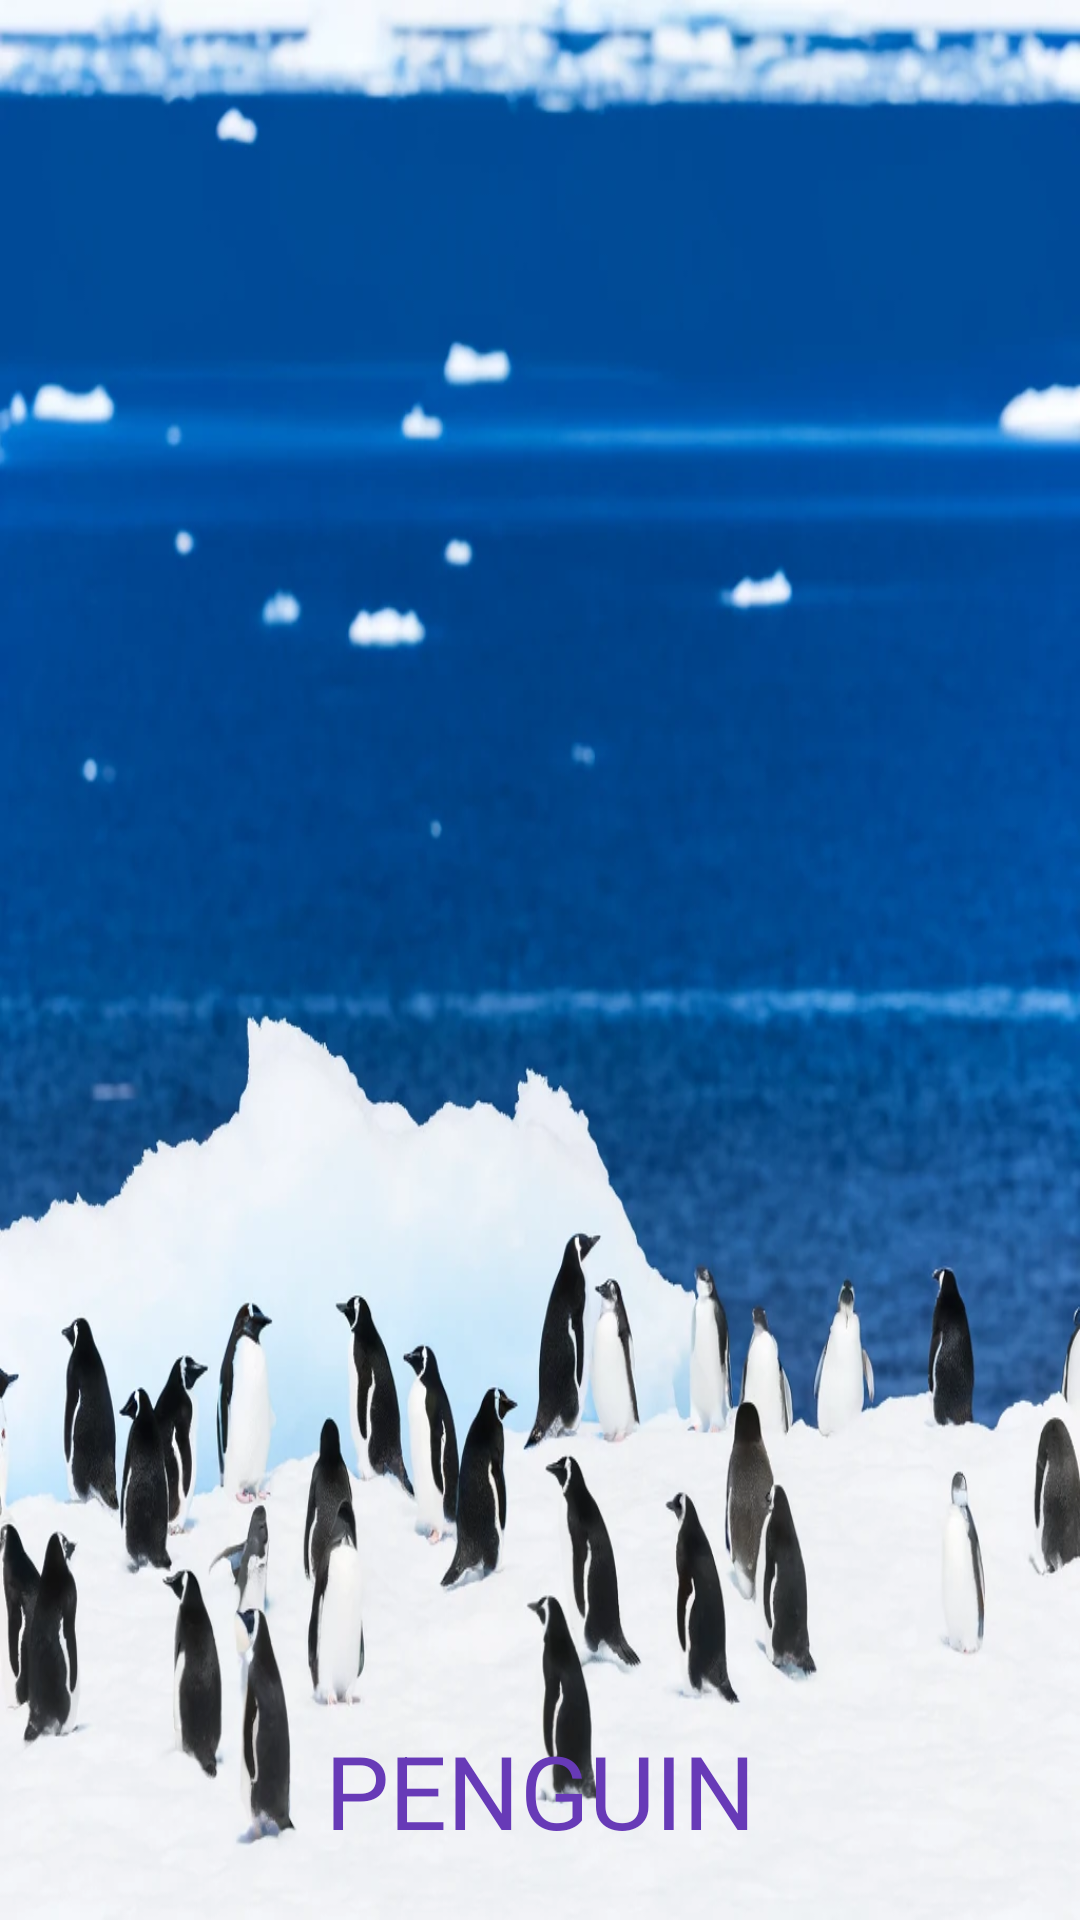

Android layout source for this screen:
<!-- AndroidManifest.xml: application theme Theme.AnimalsApp -->
<!-- res/layout/activity_penguin.xml -->
<?xml version="1.0" encoding="utf-8"?>
<androidx.constraintlayout.widget.ConstraintLayout xmlns:android="http://schemas.android.com/apk/res/android"
    xmlns:app="http://schemas.android.com/apk/res-auto"
    xmlns:tools="http://schemas.android.com/tools"
    android:layout_width="match_parent"
    android:layout_height="match_parent"
    tools:context=".glacier.Penguin">

    <ImageView
        android:id="@+id/imageView39"
        android:layout_width="wrap_content"
        android:layout_height="wrap_content"
        app:layout_constraintBottom_toBottomOf="parent"
        app:layout_constraintEnd_toEndOf="parent"
        app:layout_constraintStart_toStartOf="parent"
        app:layout_constraintTop_toTopOf="parent"
        app:srcCompat="@drawable/penguen"
        android:scaleType="fitXY"
        />

    <TextView
        android:id="@+id/textView11"
        android:layout_width="156dp"
        android:layout_height="46dp"
        android:layout_marginBottom="20dp"
        android:text="PENGUIN"
        android:textAlignment="center"
        android:textColor="#673AB7"
        android:textSize="34sp"
        app:layout_constraintBottom_toBottomOf="@+id/imageView39"
        app:layout_constraintEnd_toEndOf="parent"
        app:layout_constraintStart_toStartOf="parent" />

    <ImageView
        android:id="@+id/imageView41"
        android:layout_width="54dp"
        android:layout_height="42dp"
        android:layout_marginStart="280dp"
        android:layout_marginTop="20dp"
        android:onClick="sound"
        app:layout_constraintEnd_toEndOf="parent"
        app:layout_constraintStart_toStartOf="parent"
        app:layout_constraintTop_toTopOf="@+id/imageView39"
        app:srcCompat="@drawable/loudspeaker" />

</androidx.constraintlayout.widget.ConstraintLayout>
<!-- resources referenced by this layout -->
<resources>
  <!-- drawable penguen: webp bitmap (drawable, 142942 bytes) -->
  <style name="Theme.AnimalsApp" parent="Base.Theme.AnimalsApp" />
  <style name="Base.Theme.AnimalsApp" parent="Theme.Material3.DayNight">
          
          
      </style>
</resources>
